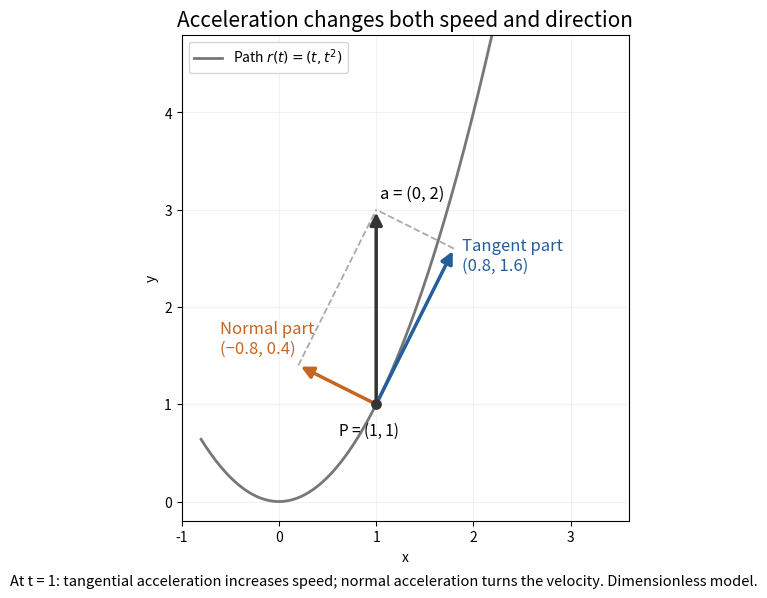

Reproduce this figure in Python.
"""Acceleration decomposition of r(t)=(t,t²) at t=1; PNG to CWD."""

from pathlib import Path

import matplotlib
matplotlib.use("Agg")
import matplotlib.pyplot as plt
import numpy as np


def main():
    point = np.array([1., 1.])
    velocity = np.array([1., 2.])
    acceleration = np.array([0., 2.])
    speed = np.linalg.norm(velocity)
    tangent = velocity / speed
    normal = np.array([-2., 1.]) / speed
    tangential = (acceleration @ tangent) * tangent
    normal_part = (acceleration @ normal) * normal
    curvature = 2 / (5*np.sqrt(5))
    assert np.allclose(tangential, [4/5, 8/5])
    assert np.allclose(normal_part, [-4/5, 2/5])
    assert np.allclose(tangential + normal_part, acceleration)
    assert np.isclose(acceleration @ tangent, 4/np.sqrt(5))
    assert np.isclose(acceleration @ normal, curvature*speed**2)
    fig, ax = plt.subplots(figsize=(8.6, 6.4), dpi=110)
    fig.patch.set_facecolor("white")
    x = np.linspace(-.8, 2.2, 251)
    ax.plot(x, x*x, color="#777777", lw=2, label=r"Path $r(t)=(t,t^2)$")
    ax.scatter(*point, color="#343434", s=45, zorder=5)
    for displacement, color in [(acceleration, "#343434"),
                                (tangential, "#245f9b"), (normal_part, "#c56521")]:
        ax.annotate("", point + displacement, point,
                    arrowprops=dict(arrowstyle="-|>", color=color,
                                    lw=2.5, mutation_scale=18))
    for end in [point+tangential, point+normal_part]:
        ax.plot([end[0], (point+acceleration)[0]],
                [end[1], (point+acceleration)[1]],
                color="#aaaaaa", ls="--", lw=1.3)
    ax.text(.62, .68, "P = (1, 1)", fontsize=11)
    ax.text(1.04, 3.12, "a = (0, 2)", fontsize=12)
    ax.text(1.88, 2.38, "Tangent part\n(0.8, 1.6)", fontsize=12,
            color="#245f9b")
    ax.text(-.61, 1.53, "Normal part\n(−0.8, 0.4)", fontsize=12,
            color="#c56521")
    ax.set_xlim(-1, 3.6)
    ax.set_ylim(-.2, 4.8)
    ax.set_aspect("equal")
    ax.set_xlabel("x")
    ax.set_ylabel("y")
    ax.set_title("Acceleration changes both speed and direction", fontsize=15)
    ax.grid(alpha=.16)
    ax.legend(loc="upper left", fontsize=10)
    fig.text(.5, .04,
             "At t = 1: tangential acceleration increases speed; "
             "normal acceleration turns the velocity. Dimensionless model.",
             ha="center", fontsize=10.5)
    fig.subplots_adjust(left=.07, right=.98, bottom=.14, top=.9)
    fig.savefig(Path.cwd() / "tangent-normal-acceleration-on-parabola.png",
                facecolor="white", transparent=False)
    plt.close(fig)


if __name__ == "__main__":
    main()
